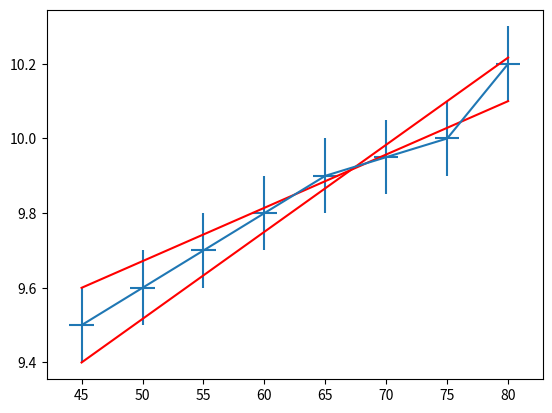

This figure's Python source:

import matplotlib.pyplot as plt
import numpy as np
fig, ax = plt.subplots()

x_points = [
    80,
75,
70,
65,
60,
55,
50,
45
]

y_points = [
    10.2,
10,
9.95,
9.9,
9.8,
9.7,
9.6,
9.5
]

y_error = [
    0.1,
    0.1,
    0.1,
    0.1,
    0.1,
    0.1,
    0.1,
    0.1
]

x_error = [
    1,1,1,1,1,1,1,1
]
x_step  =0.1
y_step  =0.01



iteration = 0

lengthx =int((2*x_error[-1])/x_step)
lengthy =int((2*y_error[-1])/y_step)
total =((lengthx**2)*(lengthy**2))
if total >10000000:
    if input("Warning, a lot of iterations. Type Y to continue or N to bail ").upper() == "N":
        raise Exception("Bail")
if total > 1000000:
    print("This may take a minute, ctr+c to cancel")
if total > 1000000000:
    raise Exception("Refuse, too many iterations")

largest=0
smallest_intercept=0
smallest=0
largest_intercept=0

ys=[]
xs=[]

x_movements = [(lengthx-2*i)*x_step for i in range(lengthx+1)]
y_movements = [(lengthy-2*i)*y_step for i in range(lengthy+1)]


def get_grad(x1,x2,y1,y2):
    return (y2-y1)/(x2-x1)
def get_y_intercept(x,y,gradient):
    return (y-gradient*x)
def get_y(x,gradient,intercept):
    return x*gradient +intercept
gradient = get_grad(x_points[0],x_points[-1],y_points[0],y_points[-1])
intercept = get_y_intercept(x_points[0],y_points[0],gradient)
largest = gradient
smallest=gradient

for point in x_points:
    y=get_y(point,gradient,intercept)
    index = x_points.index(point)
    if abs(y -y_points[index]) > y_error[index]:
        plt.errorbar(point,y_points[index],y_error[index],x_error[index])
        x_points.pop(index)
        y_points.pop(index)
        x_error.pop(index)
        y_error.pop(index)

ax.errorbar(x_points,y_points,y_error,x_error)
try:
    for k in range(lengthx):
        print(f"{100*k/lengthx:.1f}%")
        for l in range(lengthx):
            
            for i in range(lengthy):
                for j in range(lengthy):
                    
                    gradient = get_grad(x_points[0]+x_movements[k],
                                        x_points[-1]+x_movements[l],
                                        y_points[0]+y_movements[i],
                                        y_points[-1]+y_movements[j])
                    if smallest <=gradient <= largest:
                        continue
                    intercept =get_y_intercept(x_points[-1]+x_movements[l],
                                            y_points[-1]+y_movements[j],gradient)
                    valid = True
                    for point in range(len(y_points)):
                        
                        y = get_y(x_points[point],gradient,intercept)
                        if y >y_points[point] + y_error[point]  or y < y_points[point] - y_error[point]:
                            valid = False
                            break
                    if valid:
                        if gradient > largest :
                            largest = gradient
                            smallest_intercept = intercept
                        elif gradient < smallest:
                            smallest = gradient
                            largest_intercept = intercept

    

except KeyboardInterrupt:
    print("Cancelled by user")


print("The highest gradient was",largest,".With a y intercept of",smallest_intercept)
print("the smallest gradient was",smallest,".With a y intercept of",largest_intercept)  
delta_g = (largest-smallest)/2
print("Gradient uncertainty is +-",delta_g)

x = np.linspace(x_points[0],x_points[-1],100)

y = largest*x+smallest_intercept
y2 = smallest*x+largest_intercept
plt.plot(x, y, '-r', label='largest')
plt.plot(x, y2, '-r', label='smallest')
plt.show()
